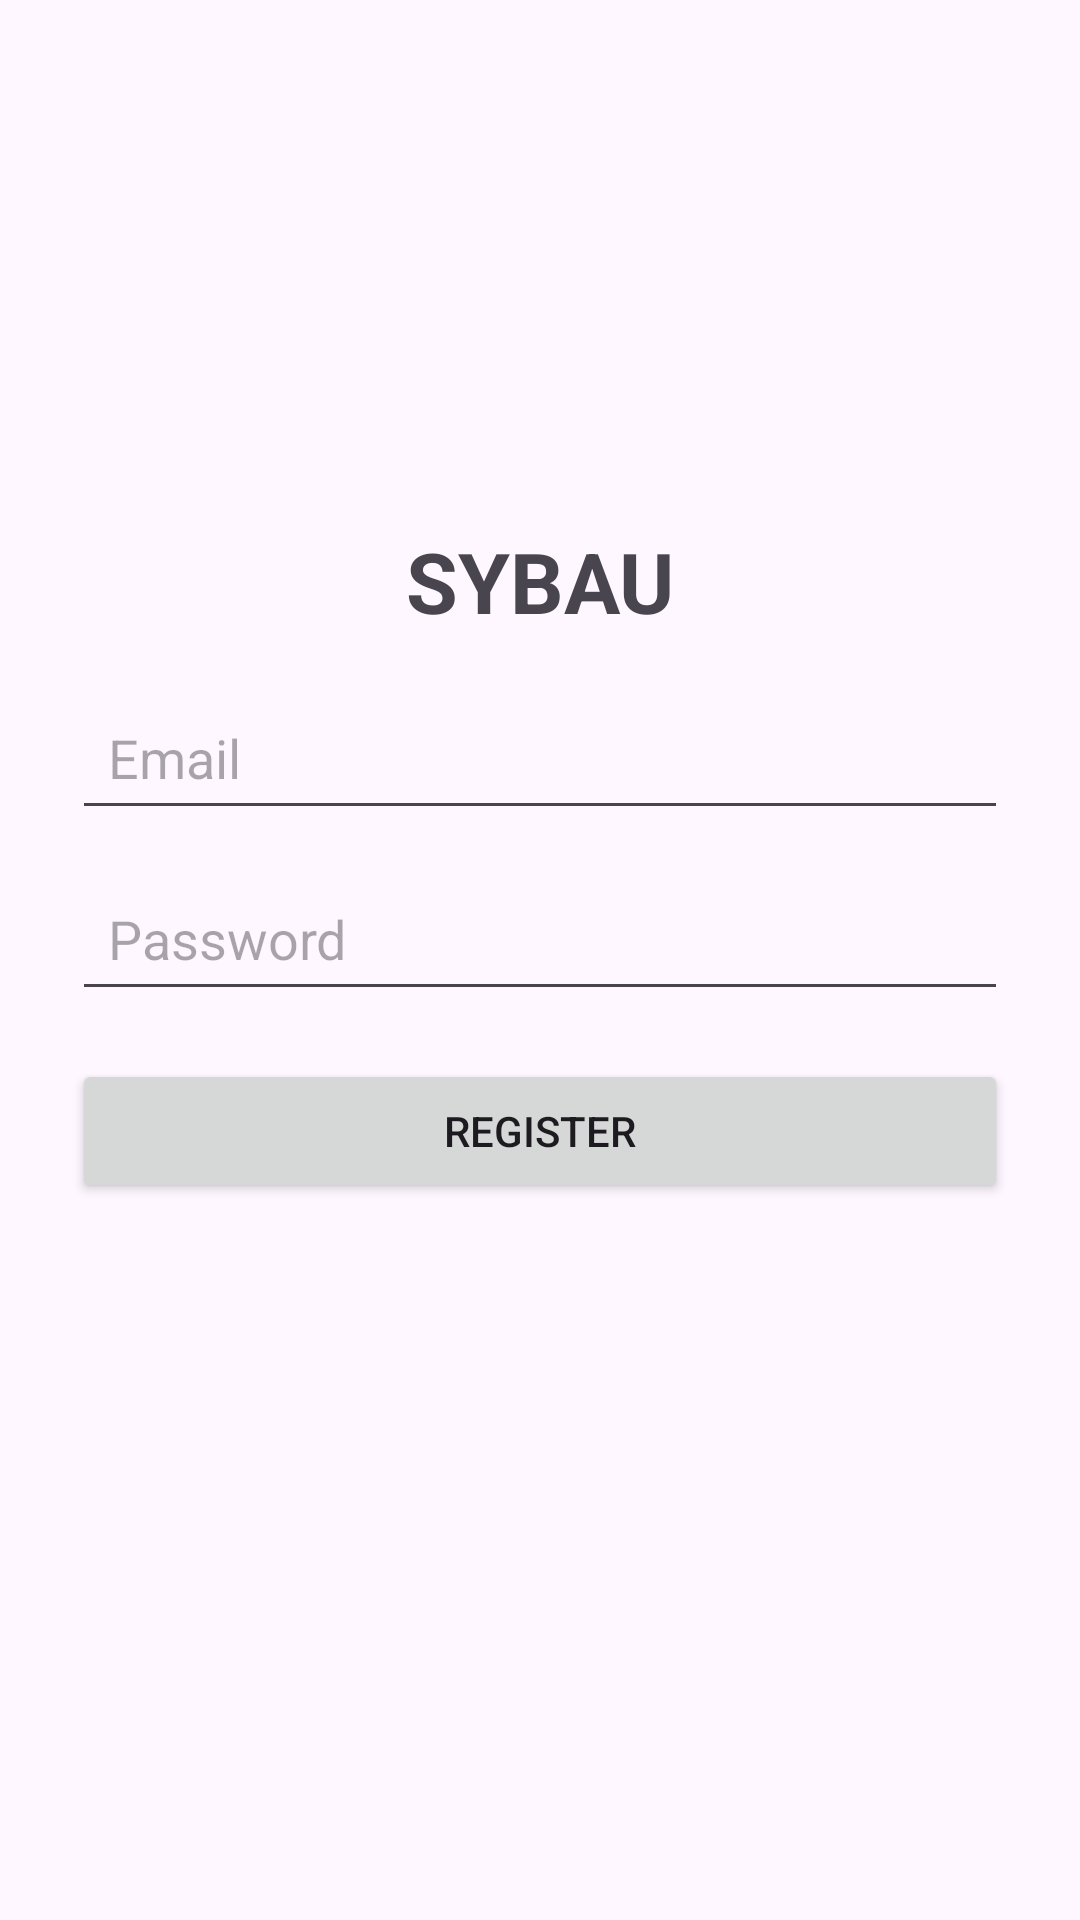

This screen was rendered from an Android layout file. Write that file and the resources it references.
<!-- AndroidManifest.xml: application theme Theme.PickupSampah -->
<!-- res/layout/activity_register.xml -->
<?xml version="1.0" encoding="utf-8"?>
<androidx.constraintlayout.widget.ConstraintLayout
    xmlns:android="http://schemas.android.com/apk/res/android"
    xmlns:app="http://schemas.android.com/apk/res-auto"
    xmlns:tools="http://schemas.android.com/tools"
    android:id="@+id/main"
    android:layout_width="match_parent"
    android:layout_height="match_parent"
    android:padding="24dp"
    tools:context=".RegisterActivity">

    
    <androidx.constraintlayout.widget.ConstraintLayout
        android:id="@+id/centerContainer"
        android:layout_width="0dp"
        android:layout_height="wrap_content"
        app:layout_constraintTop_toTopOf="parent"
        app:layout_constraintBottom_toBottomOf="parent"
        app:layout_constraintStart_toStartOf="parent"
        app:layout_constraintEnd_toEndOf="parent"
        app:layout_constraintVertical_bias="0.5"
        app:layout_constraintHorizontal_bias="0.5">

        <TextView
            android:id="@+id/textView"
            android:layout_width="wrap_content"
            android:layout_height="wrap_content"
            android:text="SYBAU"
            android:textSize="28sp"
            android:textStyle="bold"
            app:layout_constraintTop_toTopOf="parent"
            app:layout_constraintStart_toStartOf="parent"
            app:layout_constraintEnd_toEndOf="parent" />

        <EditText
            android:id="@+id/RegEmail"
            android:layout_width="0dp"
            android:layout_height="wrap_content"
            android:hint="Email"
            android:inputType="textEmailAddress"
            android:padding="12dp"
            android:layout_marginTop="16dp"
            app:layout_constraintTop_toBottomOf="@+id/textView"
            app:layout_constraintStart_toStartOf="parent"
            app:layout_constraintEnd_toEndOf="parent" />

        <EditText
            android:id="@+id/RegPassword"
            android:layout_width="0dp"
            android:layout_height="wrap_content"
            android:hint="Password"
            android:inputType="textPassword"
            android:padding="12dp"
            android:layout_marginTop="12dp"
            app:layout_constraintTop_toBottomOf="@+id/RegEmail"
            app:layout_constraintStart_toStartOf="parent"
            app:layout_constraintEnd_toEndOf="parent" />

        <Button
            android:id="@+id/RegBtn"
            android:layout_width="0dp"
            android:layout_height="wrap_content"
            android:text="Register"
            android:padding="12dp"
            android:layout_marginTop="16dp"
            app:layout_constraintTop_toBottomOf="@+id/RegPassword"
            app:layout_constraintStart_toStartOf="parent"
            app:layout_constraintEnd_toEndOf="parent" />

        <ProgressBar
            android:id="@+id/progressBar"
            android:layout_width="wrap_content"
            android:layout_height="wrap_content"
            android:visibility="invisible"
            android:layout_marginTop="16dp"
            app:layout_constraintTop_toBottomOf="@+id/RegBtn"
            app:layout_constraintStart_toStartOf="parent"
            app:layout_constraintEnd_toEndOf="parent" />

    </androidx.constraintlayout.widget.ConstraintLayout>

</androidx.constraintlayout.widget.ConstraintLayout>
<!-- resources referenced by this layout -->
<resources>
  <style name="Theme.PickupSampah" parent="Base.Theme.PickupSampah" />
  <style name="Base.Theme.PickupSampah" parent="Theme.Material3.Light.NoActionBar">
          
          
      </style>
</resources>
